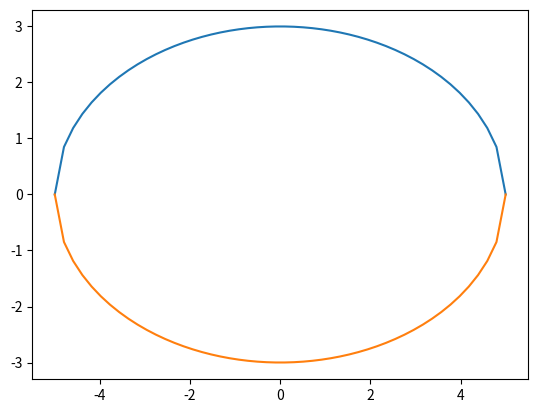

The matplotlib source for this figure:
#!/usr/bin/env python
# coding: utf-8

# In[2]:


import numpy as np
import matplotlib.pyplot as plt
a=5
b=3
x=np.linspace(-5.0,5.0,num=50)


# In[3]:


s=range(-3,3,1)


# In[4]:


y=(b**2*(1-(x**2)/(a**2)))**.5


# In[5]:


get_ipython().run_line_magic('matplotlib', 'notebook')
plt.plot(x,y)
plt.plot(x,-y)
plt.show()


# In[2]:


import numpy as np
import matplotlib.pyplot as plt
from mpl_toolkits.mplot3d import Axes3D
get_ipython().run_line_magic('matplotlib', 'notebook')


fig = plt.figure()
ax = Axes3D(fig)
X = np.arange(-4, 4, 0.25)
Y = np.arange(-4, 4, 0.25)
X, Y = np.meshgrid(X, Y)
R = X**2 + Y**2
Z = np.sin(R)
z2=-5+2*X+4*Y
plt.xlim(-5,5)  
plt.ylim(-5,5) 

ax.plot_surface(X, Y, R, rstride=1,cstride=1, cmap='hot')
ax.set_zlim(0,30)
ax.plot_surface(X, Y, z2, rstride=1, cstride=1, color='b')

plt.show()


# In[97]:






# In[6]:


import math

fig = plt.figure()
ax = Axes3D(fig)
X = np.arange(-4, 4, 0.25)
Y = np.arange(-4, 4, 0.25)
X, Y = np.meshgrid(X, Y)
R = X**2 + Y**2
Z = np.sin(R)
z2=-5+2*X+4*Y
plt.xlim(-5,5)  
plt.ylim(-5,5) 

ax.plot_surface(X, Y, R, rstride=1,cstride=1, cmap='hot')
ax.set_zlim(0,30)
ax.plot_surface(X, Y, z2, rstride=1, cstride=1, color='b')

plt.show()
math.exp(1)


# In[ ]:




